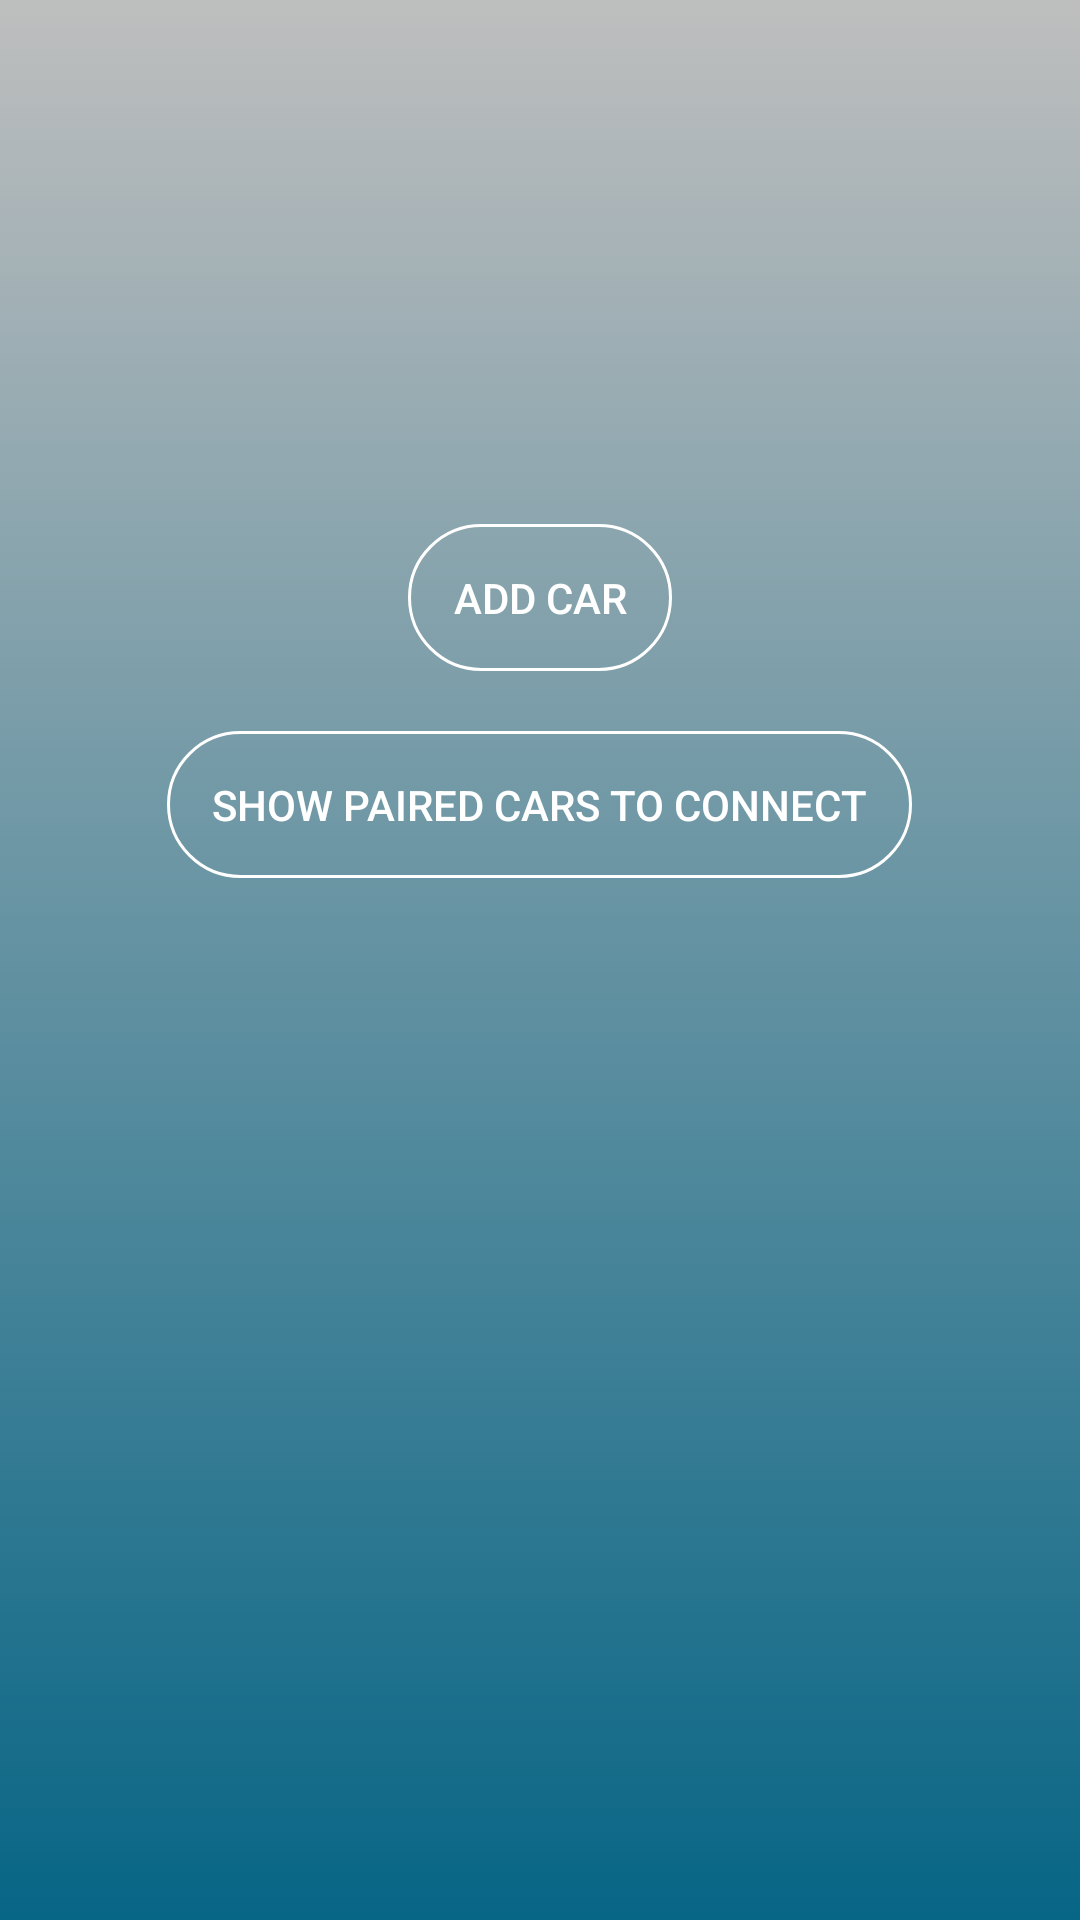

The Android layout XML behind this screen, and the referenced resources:
<!-- AndroidManifest.xml: application theme Theme.Aplicatie -->
<!-- res/layout/menu_layout.xml -->
<?xml version="1.0" encoding="utf-8"?>
<ScrollView
    xmlns:android="http://schemas.android.com/apk/res/android"
    xmlns:app="http://schemas.android.com/apk/res-auto"
    xmlns:tools="http://schemas.android.com/tools"
    android:layout_width="match_parent"
    android:layout_height="match_parent"
    android:background="@drawable/gradient_bg"
    >

    <LinearLayout
        android:layout_width="wrap_content"
        android:layout_height="wrap_content"
        android:orientation="vertical"
        android:layout_gravity="center"
        >

        <TextView
            android:id="@+id/tv"
            android:layout_width="200dp"
            android:layout_height="wrap_content"
            android:text=""
            android:textColor="@color/black"
            android:textSize="25sp"
            android:layout_gravity="center"
            android:layout_marginBottom="100dp"/>

        <android.widget.Button
            android:layout_width="wrap_content"
            android:layout_height="wrap_content"
            android:layout_marginTop="30dp"
            android:background="@drawable/custom_button"
            android:drawableStart="@drawable/ic_car_white"
            android:drawablePadding="8dp"
            android:onClick="add"
            android:padding="15dp"
            android:text="@string/add_car"
            android:textColor="@color/white"
            android:layout_gravity="center"/>

        <android.widget.Button
            android:layout_gravity="center"
            android:id="@+id/button"
            android:layout_width="wrap_content"
            android:layout_height="wrap_content"
            android:layout_margin="20dp"
            android:layout_marginTop="20dp"
            android:background="@drawable/custom_button"
            android:drawableStart="@drawable/ic_car_white"
            android:text="@string/show_paired_devices_to_connect_to_car"
            android:textColor="@color/white"
            android:padding="15dp"/>

        <ListView
            android:id="@+id/listView"
            android:layout_width="wrap_content"
            android:layout_height="276dp"
            android:layout_gravity="center"
            android:layout_margin="20dp"
            android:footerDividersEnabled="false"

            />
    </LinearLayout>
</ScrollView>
<!-- resources referenced by this layout -->
<resources>
  <!-- drawable custom_button (drawable) -->
  <?xml version="1.0" encoding="utf-8"?>
  <selector xmlns:android="http://schemas.android.com/apk/res/android">
  
      <item android:state_enabled="true" android:state_focused="true">
          <shape android:shape="rectangle">
              <solid android:color="@android:color/transparent"/>
              <corners android:radius="40dp"/>
              <stroke android:color="@color/white" android:width="3dp"/>
          </shape>
  
      </item>
  
      <item android:state_enabled="true" >
          <shape android:shape="rectangle">
              <solid android:color="@android:color/transparent"/>
              <corners android:radius="40dp"/>
              <stroke android:color="@color/white" android:width="1dp"/>
          </shape>
  
      </item>
  
  </selector>
  <!-- drawable gradient_bg (drawable) -->
  <?xml version="1.0" encoding="utf-8"?>
  <selector xmlns:android="http://schemas.android.com/apk/res/android">
  
      <item>
          <shape>
              <gradient android:angle="90"
                  android:startColor="#076585"
                  android:endColor="#bebebe"
                  android:type="linear"
                  />
          </shape>
      </item>
  
  </selector>
  <string name="add_car">Add car</string>
  <string name="show_paired_devices_to_connect_to_car">Show paired cars to connect</string>
  <style name="Theme.Aplicatie" parent="Theme.MaterialComponents.DayNight.DarkActionBar">
          
          <item name="colorPrimary">@color/purple_500</item>
          <item name="colorPrimaryVariant">@color/purple_700</item>
          <item name="colorOnPrimary">@color/white</item>
          
          <item name="colorSecondary">@color/teal_200</item>
          <item name="colorSecondaryVariant">@color/teal_700</item>
          <item name="colorOnSecondary">@color/black</item>
          
          <item name="android:statusBarColor" tools:targetApi="l">?attr/colorPrimaryVariant</item>
          
      </style>
  <!-- not gathered from this repository: default colours our renderer supplied (Android Studio template values) -->
  <color name="purple_500">#FF6200EE</color>
  <color name="purple_700">#FF3700B3</color>
  <color name="teal_200">#FF03DAC5</color>
  <color name="teal_700">#FF018786</color>
  <color name="black">#FF000000</color>
  <color name="white">#FFFFFFFF</color>
</resources>
